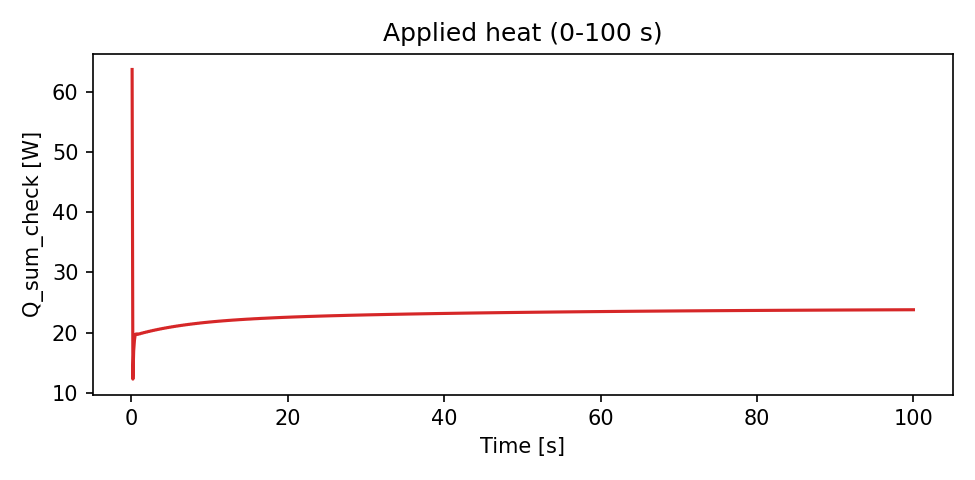

Data behind this chart, as committed beside it:
time, Q_sum_check_W
0.1, 63.77
0.2, 12.25
0.3, 16.94
0.4, 18.72
0.5, 19.69
0.6, 19.75
0.7, 19.76
0.8, 19.69
0.9, 19.73
1, 19.78
1.1, 19.78
1.2, 19.84
1.3, 19.89
1.4, 19.9
1.5, 19.95
1.6, 19.99
1.7, 20
1.8, 20.05
1.9, 20.09
2, 20.09
2.1, 20.14
2.2, 20.19
2.3, 20.19
2.4, 20.24
2.5, 20.27
2.6, 20.28
2.7, 20.33
2.8, 20.36
2.9, 20.37
3, 20.41
3.1, 20.44
3.2, 20.45
3.3, 20.49
3.4, 20.52
3.5, 20.53
3.6, 20.57
3.7, 20.6
3.8, 20.61
3.9, 20.65
4, 20.68
4.1, 20.69
4.2, 20.72
4.3, 20.75
4.4, 20.76
4.5, 20.79
4.6, 20.82
4.7, 20.83
4.8, 20.86
4.9, 20.89
5, 20.89
5.1, 20.93
5.2, 20.96
5.3, 20.96
5.4, 20.99
5.5, 21.02
5.6, 21.02
5.7, 21.05
5.8, 21.08
5.9, 21.08
6, 21.11
... 940 more rows
